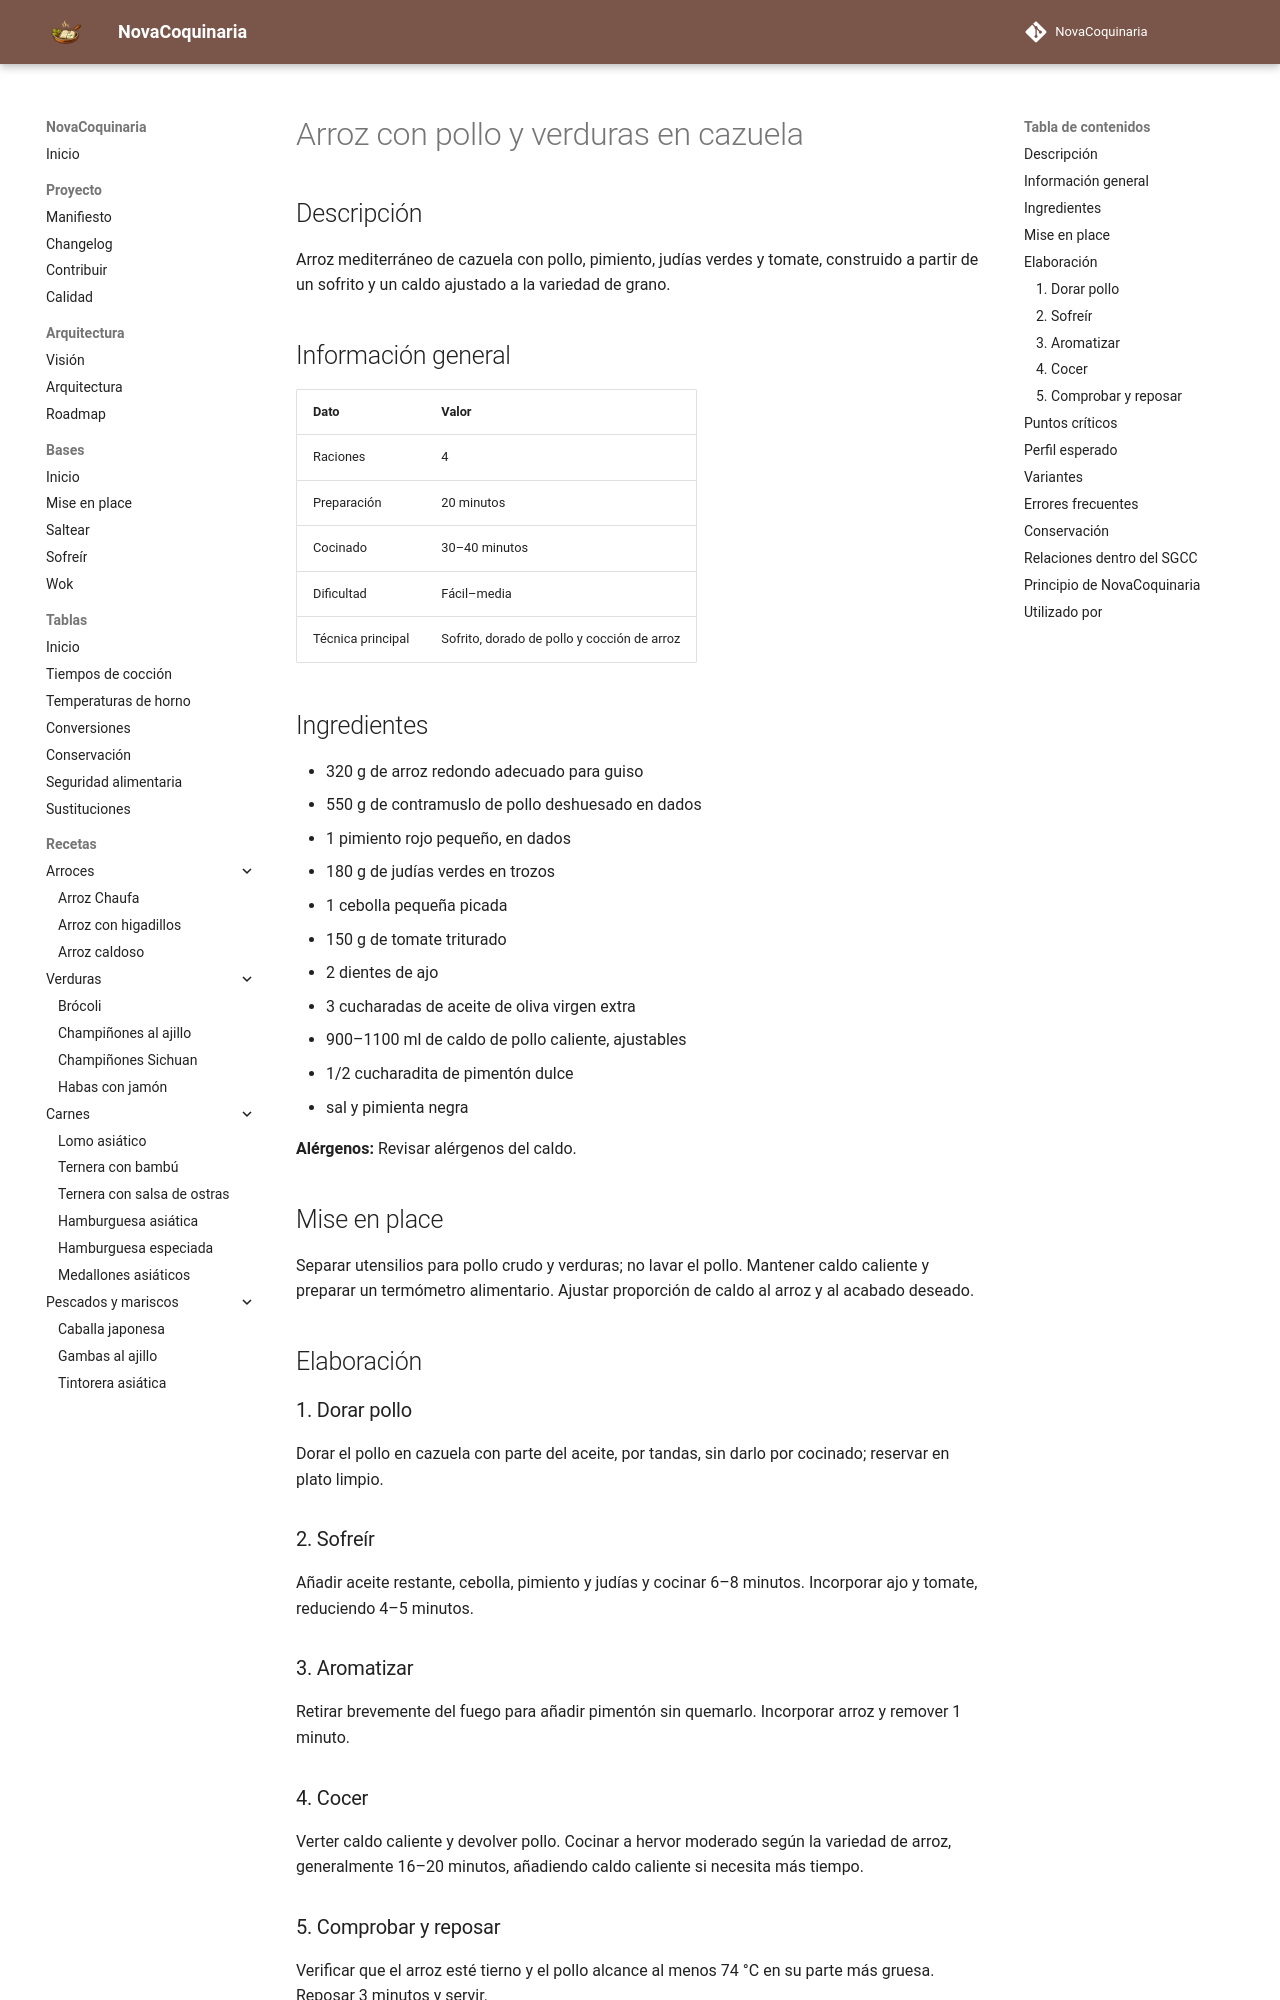

repository: fran-eliot/NovaCoquinaria · page: 01_Arroces/arroz_con_pollo_y_verduras.html · generator: mkdocs

---
id: REC-0157
tipo: receta
titulo: Arroz con pollo y verduras en cazuela
categoria: Arroces
estado: borrador
version: 1.0.0
ultima_revision: 2026-11-14
etiquetas:
  - arroz
  - pollo
  - verduras
  - cazuela
---

# Arroz con pollo y verduras en cazuela

## Descripción

Arroz mediterráneo de cazuela con pollo, pimiento, judías verdes y tomate, construido a partir de un sofrito y un caldo ajustado a la variedad de grano.

## Información general

| Dato | Valor |
|---|---|
| Raciones | 4 |
| Preparación | 20 minutos |
| Cocinado | 30–40 minutos |
| Dificultad | Fácil–media |
| Técnica principal | Sofrito, dorado de pollo y cocción de arroz |

## Ingredientes

- 320 g de arroz redondo adecuado para guiso
- 550 g de contramuslo de pollo deshuesado en dados
- 1 pimiento rojo pequeño, en dados
- 180 g de judías verdes en trozos
- 1 cebolla pequeña picada
- 150 g de tomate triturado
- 2 dientes de ajo
- 3 cucharadas de aceite de oliva virgen extra
- 900–1100 ml de caldo de pollo caliente, ajustables
- 1/2 cucharadita de pimentón dulce
- sal y pimienta negra

**Alérgenos:** Revisar alérgenos del caldo.

## Mise en place

Separar utensilios para pollo crudo y verduras; no lavar el pollo. Mantener caldo caliente y preparar un termómetro alimentario. Ajustar proporción de caldo al arroz y al acabado deseado.

## Elaboración

### 1. Dorar pollo

Dorar el pollo en cazuela con parte del aceite, por tandas, sin darlo por cocinado; reservar en plato limpio.

### 2. Sofreír

Añadir aceite restante, cebolla, pimiento y judías y cocinar 6–8 minutos. Incorporar ajo y tomate, reduciendo 4–5 minutos.

### 3. Aromatizar

Retirar brevemente del fuego para añadir pimentón sin quemarlo. Incorporar arroz y remover 1 minuto.

### 4. Cocer

Verter caldo caliente y devolver pollo. Cocinar a hervor moderado según la variedad de arroz, generalmente 16–20 minutos, añadiendo caldo caliente si necesita más tiempo.

### 5. Comprobar y reposar

Verificar que el arroz esté tierno y el pollo alcance al menos 74 °C en su parte más gruesa. Reposar 3 minutos y servir.
